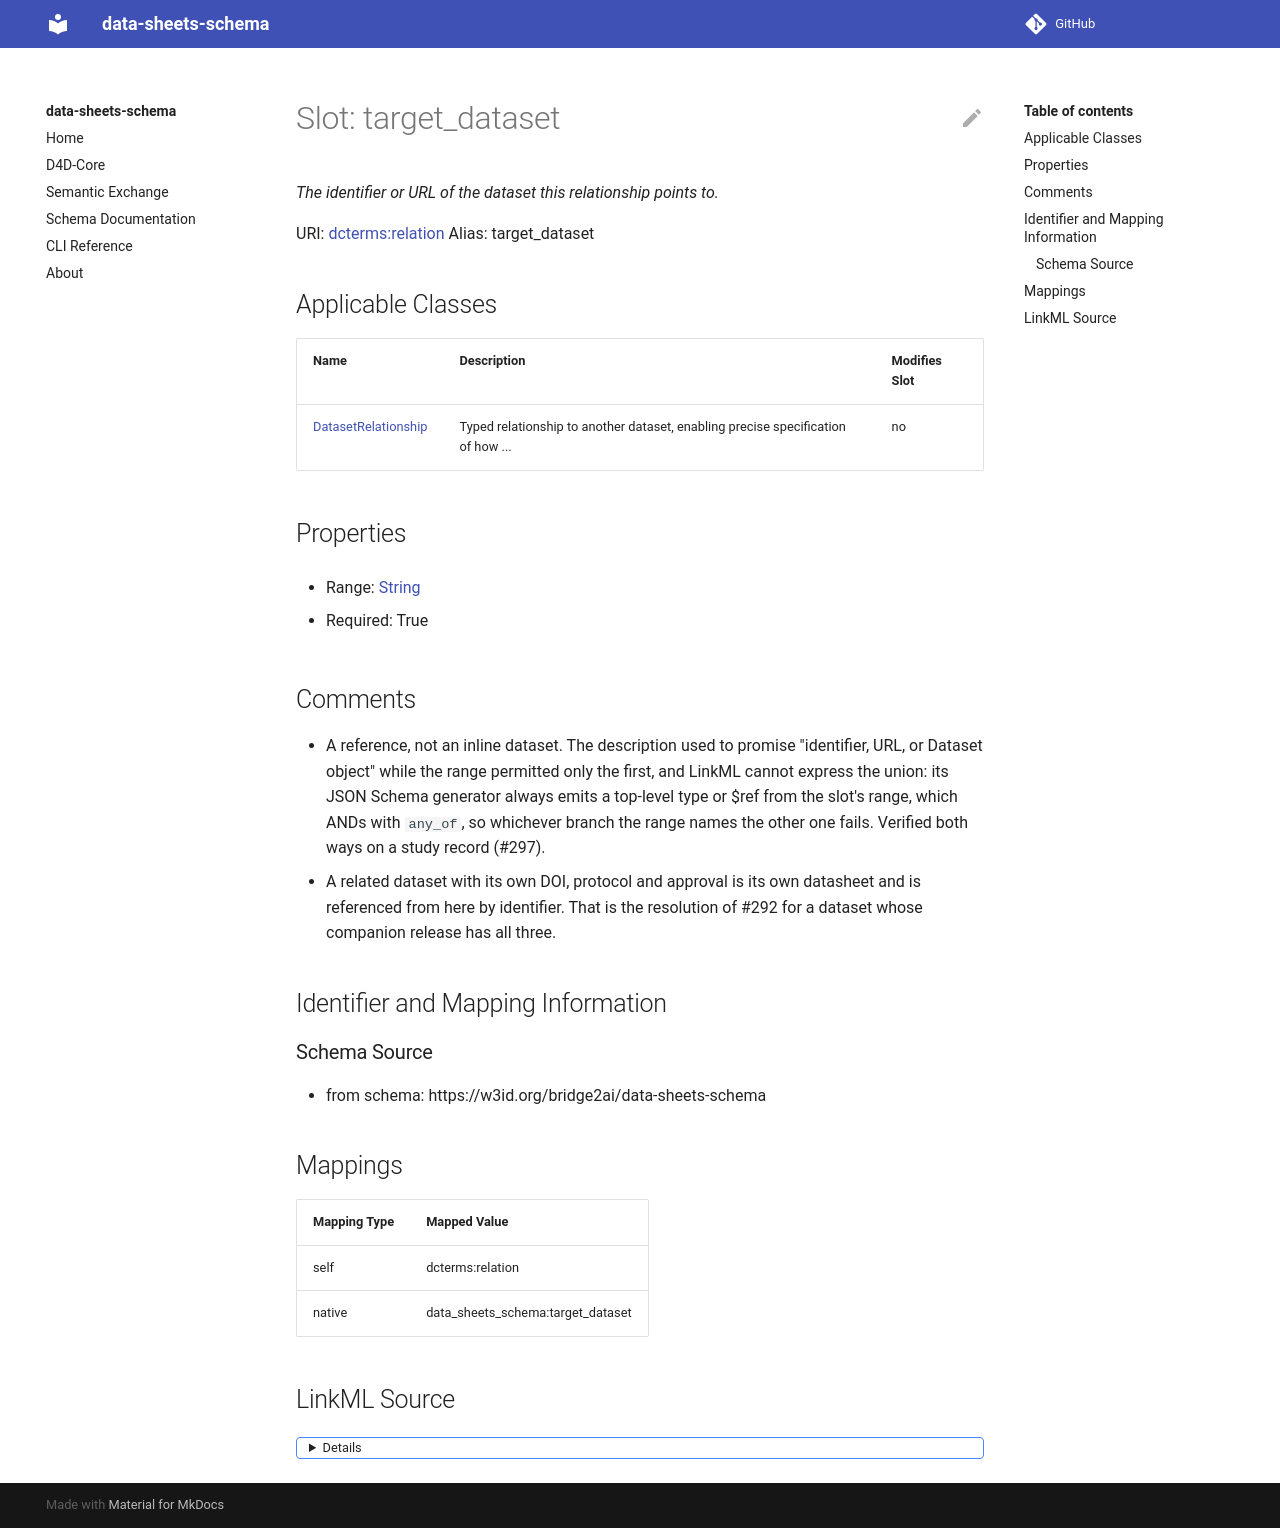

repository: bridge2ai/data-sheets-schema · page: target_dataset/index.html · generator: mkdocs



# Slot: target_dataset 


_The dataset that this relationship points to. Can be specified by identifier, URL, or Dataset object._





URI: [data_sheets_schema:target_dataset](https://w3id.org/bridge2ai/data-sheets-schema/target_dataset)
Alias: target_dataset

<!-- no inheritance hierarchy -->





## Applicable Classes

| Name | Description | Modifies Slot |
| --- | --- | --- |
| [DatasetRelationship](DatasetRelationship.md) | Typed relationship to another dataset, enabling precise specification of how ... |  no  |






## Properties

* Range: [String](String.md)

* Required: True




## Identifier and Mapping Information






### Schema Source


* from schema: https://w3id.org/bridge2ai/data-sheets-schema




## Mappings

| Mapping Type | Mapped Value |
| ---  | ---  |
| self | data_sheets_schema:target_dataset |
| native | data_sheets_schema:target_dataset |




## LinkML Source

<details>
```yaml
name: target_dataset
description: The dataset that this relationship points to. Can be specified by identifier,
  URL, or Dataset object.
from_schema: https://w3id.org/bridge2ai/data-sheets-schema
rank: 1000
alias: target_dataset
owner: DatasetRelationship
domain_of:
- DatasetRelationship
range: string
required: true

```
</details>
